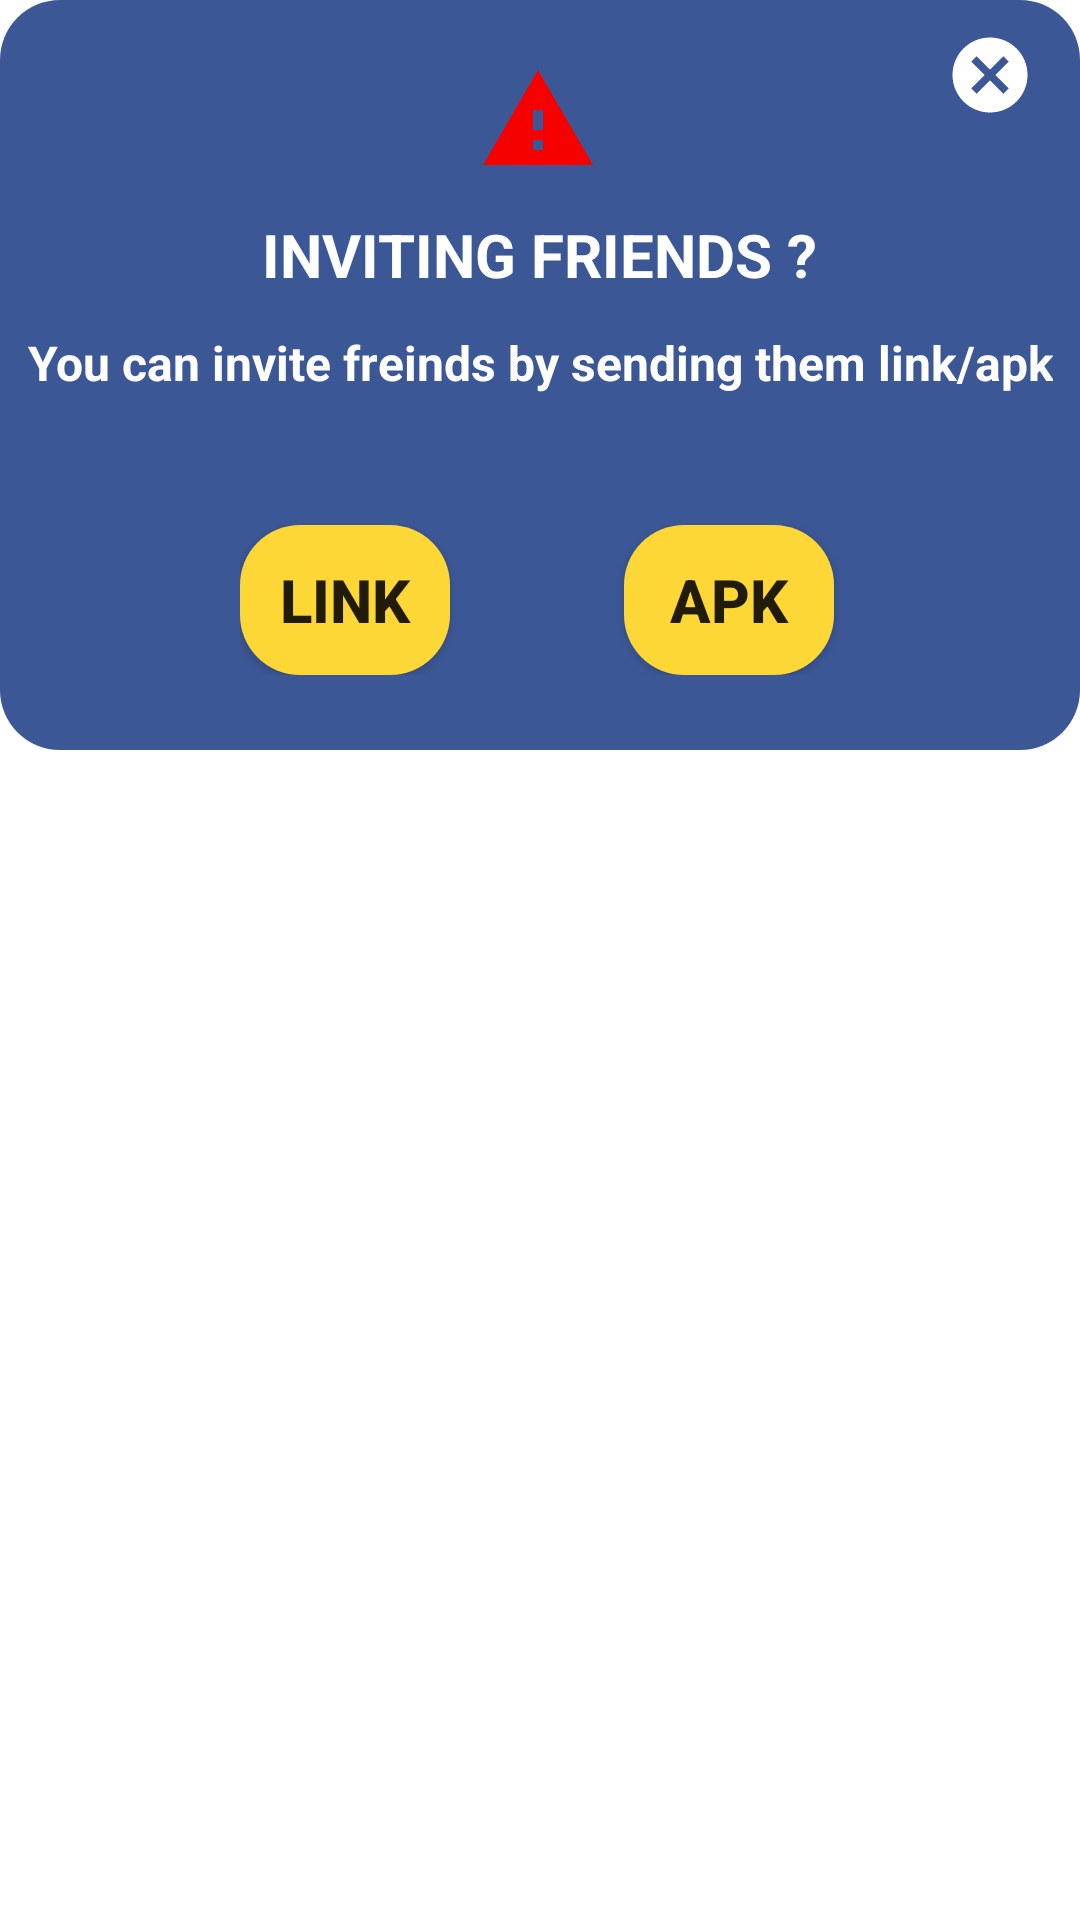

Reconstruct the res/layout file that produces this screen, plus the resources it refers to.
<!-- AndroidManifest.xml: application theme Theme.EXPLORER -->
<!-- res/layout/share_dialog_layout.xml -->
<?xml version="1.0" encoding="utf-8"?>
<RelativeLayout xmlns:android="http://schemas.android.com/apk/res/android"
    xmlns:app="http://schemas.android.com/apk/res-auto"
    xmlns:tools="http://schemas.android.com/tools"
    android:layout_width="wrap_content"
    android:layout_height="match_parent"
    android:background="@android:color/transparent">

    <androidx.constraintlayout.widget.ConstraintLayout
        android:layout_width="match_parent"
        android:layout_height="250dp"
        android:layout_alignParentTop="true"
        android:foregroundGravity="center"
        tools:ignore="UnknownId">

        <View
            android:id="@+id/view"
            android:layout_width="match_parent"
            android:layout_height="250dp"
            android:background="@drawable/share_dialog_background"
            app:layout_constraintBottom_toBottomOf="parent"
            app:layout_constraintEnd_toEndOf="parent"
            app:layout_constraintHorizontal_bias="0.0"
            app:layout_constraintStart_toStartOf="parent"
            app:layout_constraintTop_toTopOf="parent"
            app:layout_constraintVertical_bias="0.0" />

        <RelativeLayout
            android:id="@+id/relativeLayout"
            android:layout_width="50dp"
            android:layout_height="50dp"
            android:layout_marginTop="10dp"
            android:foregroundGravity="center"
            android:paddingTop="10dp"
            app:layout_constraintEnd_toEndOf="@+id/view"
            app:layout_constraintHorizontal_bias="0.498"
            app:layout_constraintStart_toStartOf="parent"
            app:layout_constraintTop_toTopOf="parent">

            <ImageView
                android:layout_width="50dp"
                android:layout_height="50dp"
                android:src="@drawable/warningicon" />


        </RelativeLayout>

        <TextView
            android:id="@+id/textView38"
            android:layout_width="200dp"
            android:layout_height="30dp"
            android:layout_marginTop="10dp"
            android:foregroundGravity="center"
            android:gravity="center"
            android:text="INVITING FRIENDS ?"
            android:textColor="@color/white"
            android:textSize="20sp"
            android:textStyle="bold"
            app:layout_constraintEnd_toEndOf="@+id/view"
            app:layout_constraintHorizontal_bias="0.497"
            app:layout_constraintStart_toStartOf="@id/view"
            app:layout_constraintTop_toBottomOf="@+id/relativeLayout" />

        <TextView
            android:layout_width="wrap_content"
            android:layout_height="wrap_content"
            android:layout_marginTop="10dp"
            android:gravity="center"
            android:text="You can invite freinds by sending them link/apk"
            android:textColor="@color/white"
            android:textSize="16sp"
            android:textStyle="bold"
            app:layout_constraintEnd_toEndOf="@id/view"
            app:layout_constraintStart_toStartOf="@id/view"
            app:layout_constraintTop_toBottomOf="@+id/textView38"
            tools:layout_editor_absoluteX="16dp" />

        <LinearLayout
            android:layout_width="200dp"
            android:layout_height="wrap_content"
            android:layout_marginTop="150dp"
            app:layout_constraintBottom_toBottomOf="@id/view"
            app:layout_constraintEnd_toEndOf="@id/view"
            app:layout_constraintStart_toStartOf="@id/view"
            app:layout_constraintTop_toTopOf="@id/view"
            tools:layout_editor_absoluteX="113dp"
            tools:layout_editor_absoluteY="163dp">

            <androidx.appcompat.widget.AppCompatButton
                android:id="@+id/LINKBUTTON"
                android:layout_width="70dp"
                android:layout_height="50dp"
                android:background="@drawable/round_share_dialog"
                android:foregroundGravity="left"
                android:text="LINK"
                android:textSize="20sp"
                android:textStyle="bold" />

            <androidx.appcompat.widget.AppCompatButton
                android:id="@+id/APKBUTTON"
                android:layout_width="70dp"
                android:layout_height="50dp"
                android:layout_marginStart="58dp"
                android:background="@drawable/round_share_dialog"
                android:foregroundGravity="right"
                android:text="APK"
                android:textSize="20sp"
                android:textStyle="bold" />
        </LinearLayout>

        <View
            android:id="@+id/view2"
            android:layout_width="30dp"
            android:layout_height="30dp"
            android:layout_marginTop="10dp"
            app:layout_constraintEnd_toEndOf="@+id/view"
            app:layout_constraintHorizontal_bias="0.955"
            app:layout_constraintStart_toStartOf="@+id/view"
            app:layout_constraintTop_toTopOf="@+id/view" />

        <ImageView
            android:id="@+id/cancel_button"
            android:layout_width="30dp"
            android:layout_height="30dp"
            android:layout_marginTop="10dp"
            android:src="@drawable/cancelicon"
            app:layout_constraintBottom_toBottomOf="@+id/view2"
            app:layout_constraintEnd_toEndOf="@+id/view2"
            app:layout_constraintHorizontal_bias="0.0"
            app:layout_constraintStart_toStartOf="@+id/view2"
            app:layout_constraintTop_toTopOf="@+id/view2"
            app:layout_constraintVertical_bias="1.0" />

    </androidx.constraintlayout.widget.ConstraintLayout>


</RelativeLayout>
<!-- resources referenced by this layout -->
<resources>
  <color name="white">#FFFFFFFF</color>
  <!-- drawable cancelicon (drawable) -->
  <vector xmlns:android="http://schemas.android.com/apk/res/android"
      android:width="24dp"
      android:height="24dp"
      android:tint="@color/white"
      android:viewportWidth="24"
      android:viewportHeight="24">
      <path
          android:fillColor="@android:color/white"
          android:pathData="M12,2C6.47,2 2,6.47 2,12s4.47,10 10,10 10,-4.47 10,-10S17.53,2 12,2zM17,15.59L15.59,17 12,13.41 8.41,17 7,15.59 10.59,12 7,8.41 8.41,7 12,10.59 15.59,7 17,8.41 13.41,12 17,15.59z" />
  </vector>
  <!-- drawable round_share_dialog (drawable-v24) -->
  <?xml version="1.0" encoding="utf-8"?>
  <shape xmlns:android="http://schemas.android.com/apk/res/android"
      android:shape="rectangle">
      <solid android:color="@color/dialog1"/>
      <corners android:radius="20dp"/>
  
  </shape>
  <!-- drawable share_dialog_background (drawable-v24) -->
  <?xml version="1.0" encoding="utf-8"?>
  <shape xmlns:android="http://schemas.android.com/apk/res/android"
      android:shape="rectangle">
      <corners android:radius="20dp"/>
      <solid android:color="@color/dialog2"/>
  
  </shape>
  <!-- drawable warningicon (drawable) -->
  <vector android:height="24dp" android:tint="#F60000"
      android:viewportHeight="24" android:viewportWidth="24"
      android:width="24dp" xmlns:android="http://schemas.android.com/apk/res/android">
      <path android:fillColor="@android:color/white" android:pathData="M1,21h22L12,2 1,21zM13,18h-2v-2h2v2zM13,14h-2v-4h2v4z"/>
  </vector>
  <style name="Theme.EXPLORER" parent="Theme.MaterialComponents.Light.NoActionBar">
  
          
          
          <item name="colorPrimary">@color/purple_500</item>
          <item name="colorPrimaryVariant">@color/purple_700</item>
          <item name="colorOnPrimary">@color/white</item>
          
          <item name="colorSecondary">@color/teal_200</item>
          <item name="colorSecondaryVariant">@color/teal_700</item>
          <item name="colorOnSecondary">@color/black</item>
          
          <item name="android:statusBarColor">@color/offcyancolor</item>
  
      </style>
  <color name="dialog1">#FDD736</color>
  <color name="dialog2">#3B5796</color>
  <color name="purple_500">#FF6200EE</color>
  <color name="purple_700">#FF3700B3</color>
  <color name="teal_200">#FF03DAC5</color>
  <color name="teal_700">#FF018786</color>
  <color name="black">#FF000000</color>
  <color name="offcyancolor">#FFC2F4FB</color>
</resources>
